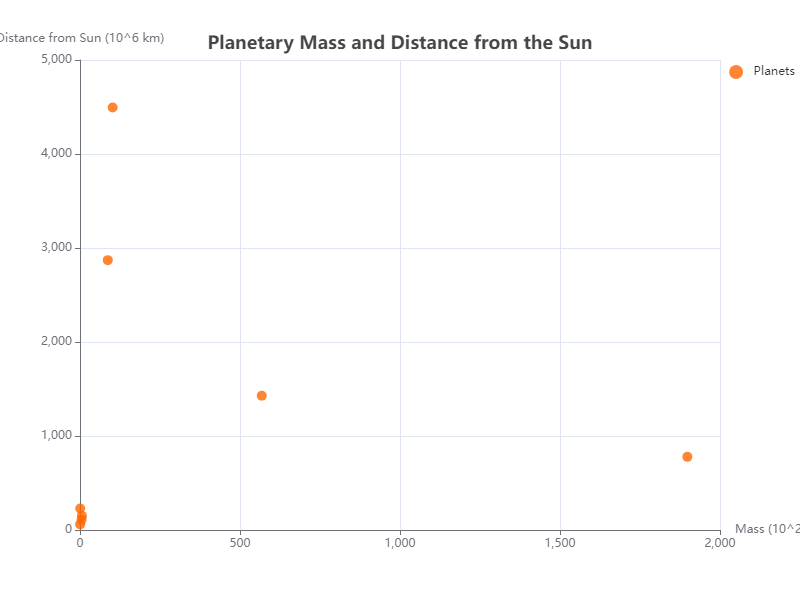

The table this chart was drawn from, first rows:
Planet, Mass (10^24 kg), Distance from Sun (10^6 km)
Mercury, 0.33, 58
Venus, 4.87, 108
Earth, 5.97, 150
Mars, 0.642, 228
Jupiter, 1898, 778
Saturn, 568, 1429
Uranus, 86.8, 2871
Neptune, 102, 4495
